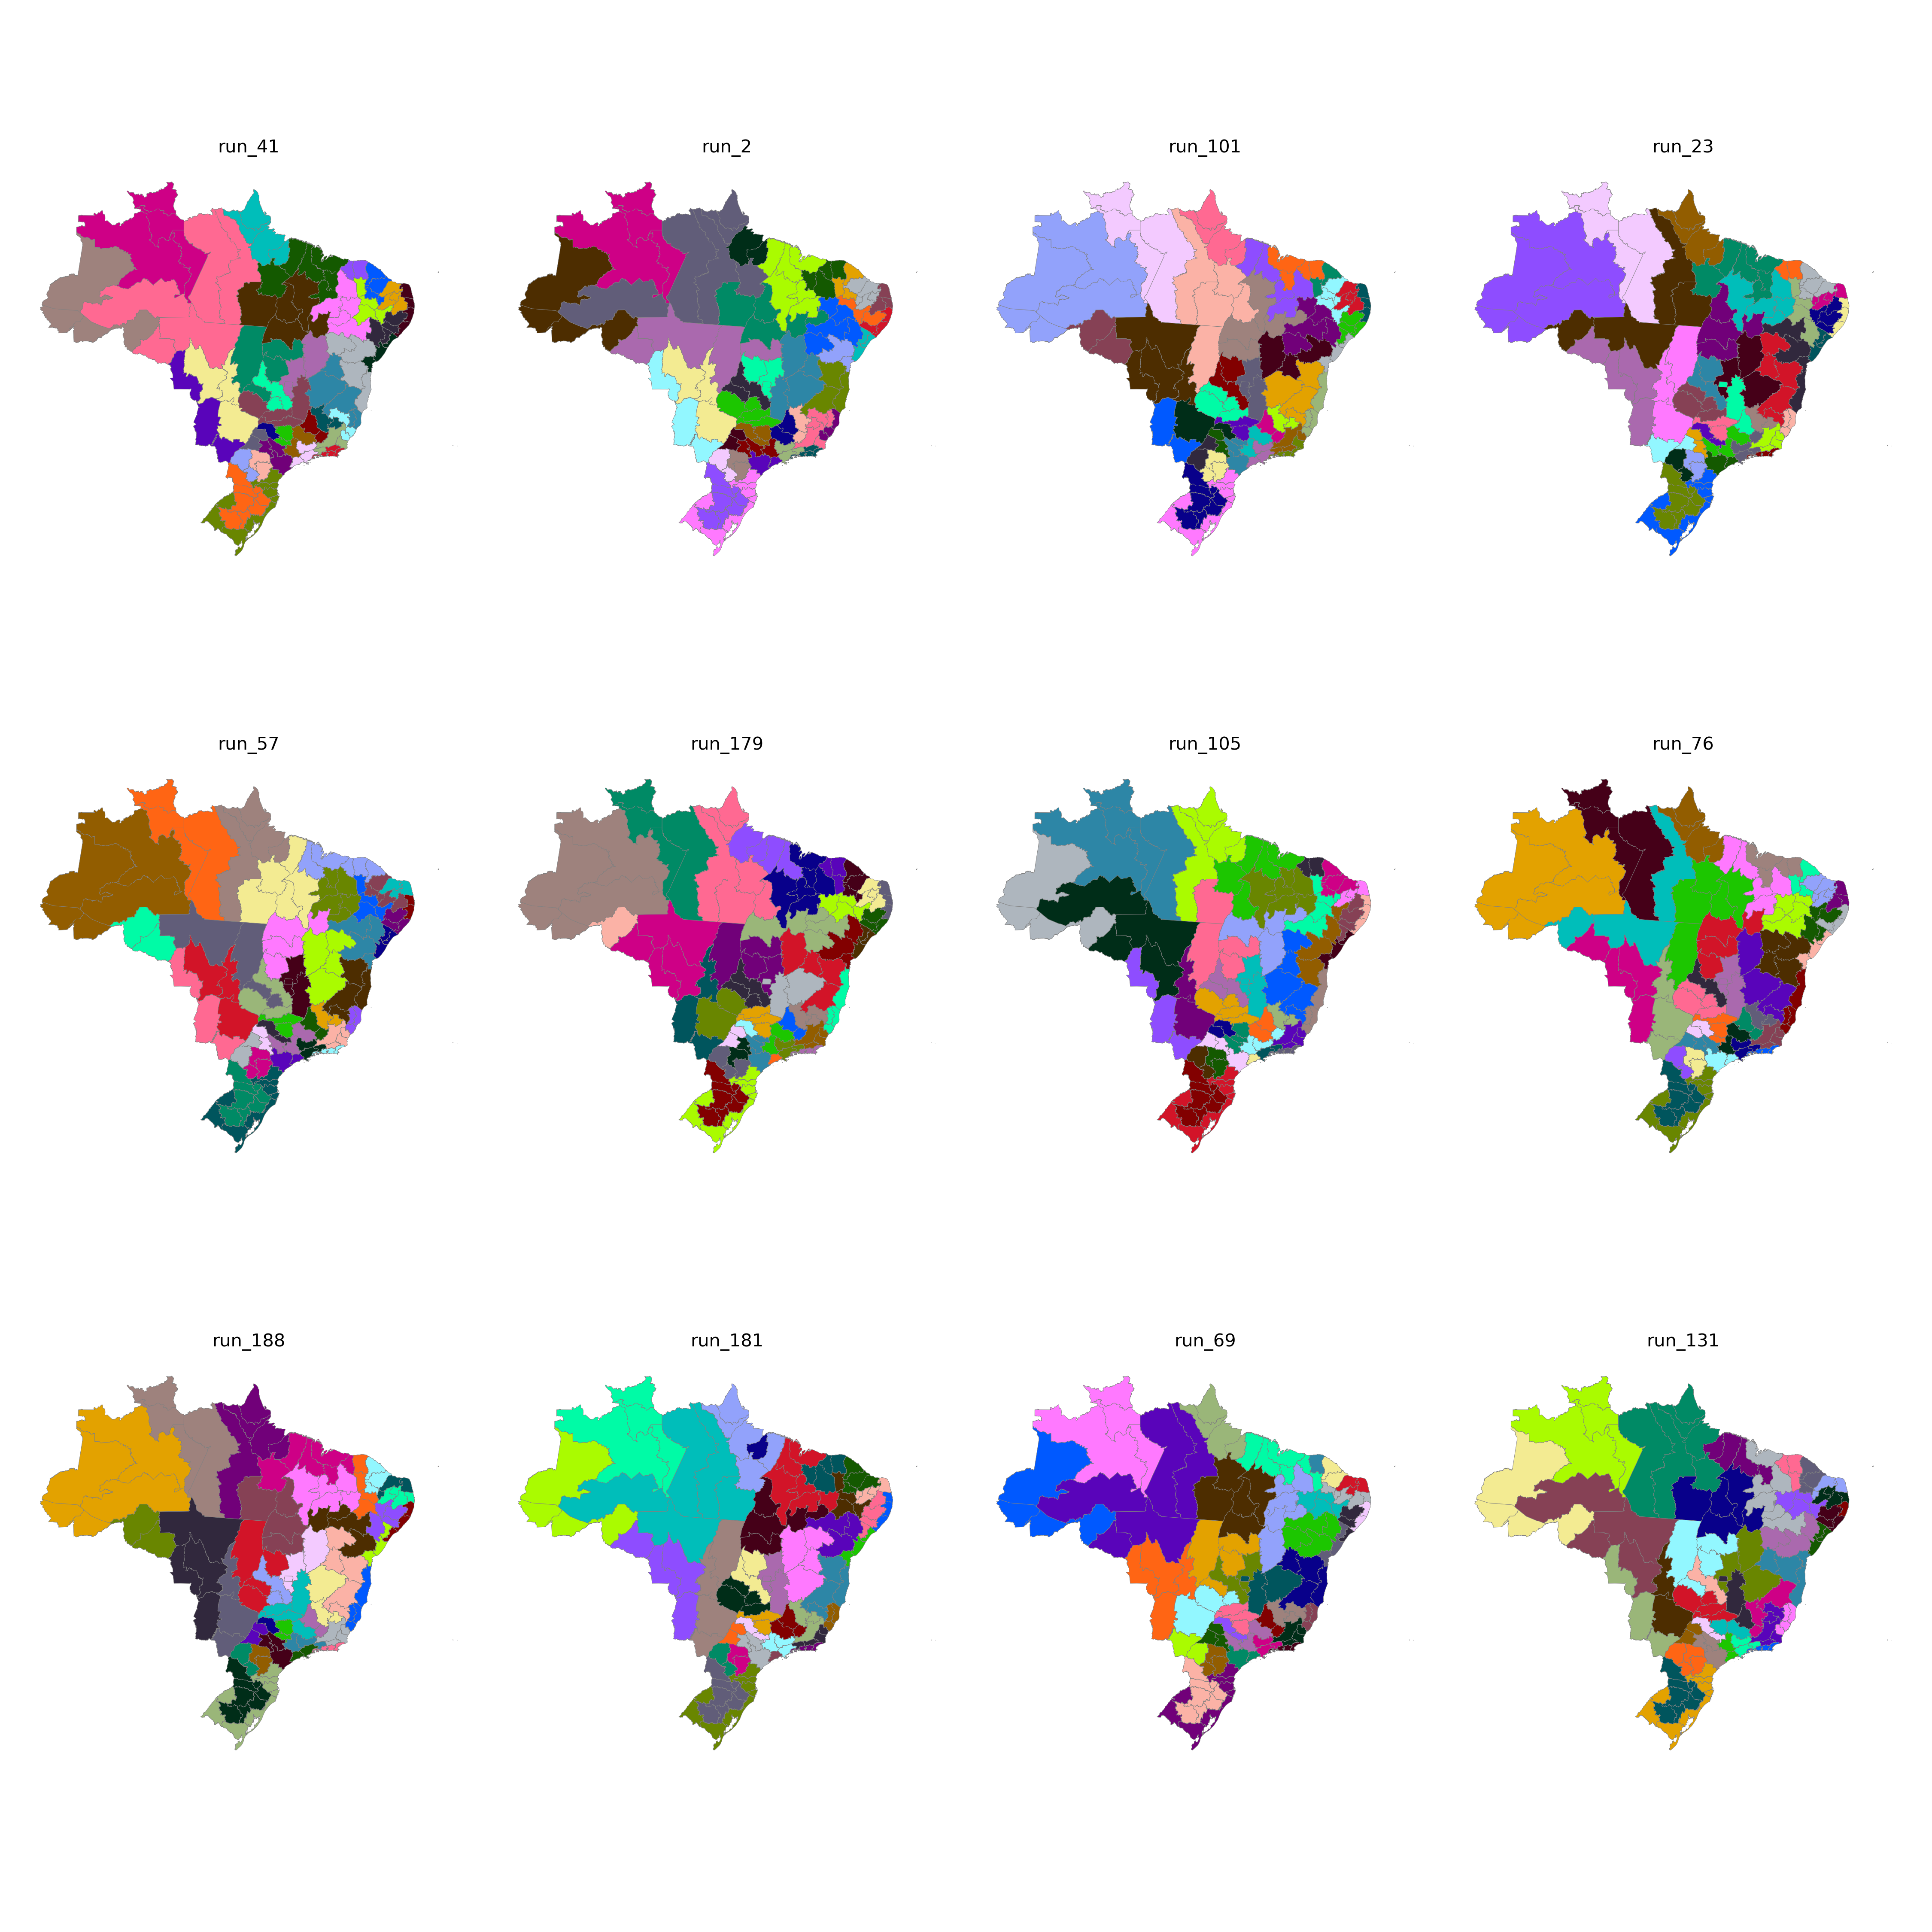

The file beside this chart, header and first rows:
CD_RGINT, cluster
1101, 14
1102, 22
1201, 14
1202, 14
1301, 24
1302, 14
1303, 14
1304, 24
1401, 24
1402, 24
1501, 28
1502, 29
1503, 29
1504, 27
1505, 24
1506, 28
1507, 28
1601, 28
1602, 28
1701, 27
1702, 27
1703, 21
2101, 29
2102, 29
2103, 30
2104, 29
2105, 30
2201, 30
2202, 34
2203, 30
2204, 27
2205, 27
2206, 30
2301, 26
2302, 26
2303, 26
2304, 35
2305, 34
2306, 34
2401, 25
2402, 25
2403, 35
2501, 13
2502, 32
2503, 25
2504, 35
2601, 13
2602, 32
2603, 33
2604, 35
2701, 13
2702, 32
2801, 31
2802, 32
2901, 31
2902, 31
2903, 18
2904, 18
2905, 16
2906, 16
... 73 more rows
